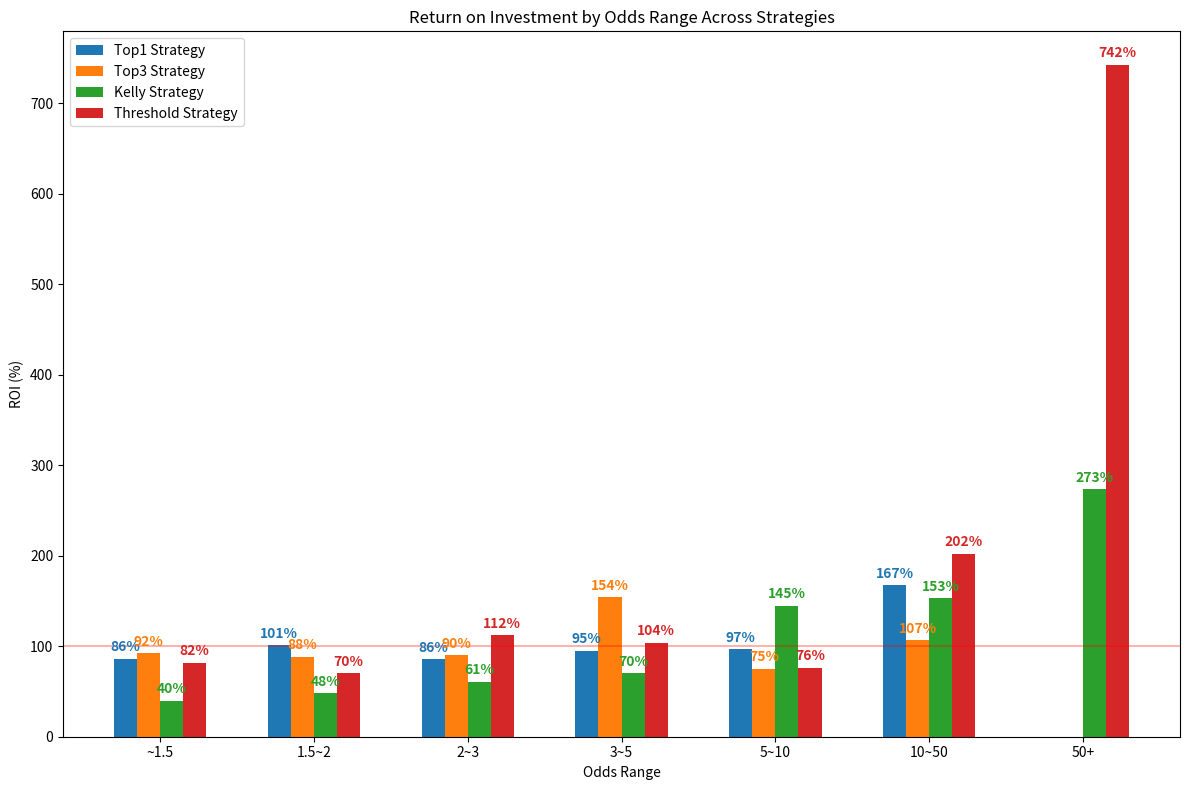

This chart was generated by the following Python code:
import pandas as pd
import numpy as np
import matplotlib.pyplot as plt
import os
import sys
import random

# グラフ保存ディレクトリの確認
graphs_dir = "graphs"
if not os.path.exists(graphs_dir):
    os.makedirs(graphs_dir)
    print(f"Created directory for saving graphs: {graphs_dir}")

# テスト用データを生成
def generate_test_data(n_samples=1000, strategy_name="Test Strategy"):
    """テスト用のデータを生成する関数"""
    np.random.seed(42)  # 再現性のため
    
    # オッズの範囲をランダムに生成
    odds_actual = np.concatenate([
        np.random.uniform(1.1, 1.5, size=int(n_samples*0.2)),  # ~1.5倍
        np.random.uniform(1.5, 2.0, size=int(n_samples*0.2)),  # 1.5~2倍
        np.random.uniform(2.0, 3.0, size=int(n_samples*0.2)),  # 2~3倍
        np.random.uniform(3.0, 5.0, size=int(n_samples*0.15)),  # 3~5倍
        np.random.uniform(5.0, 10.0, size=int(n_samples*0.1)),  # 5~10倍
        np.random.uniform(10.0, 50.0, size=int(n_samples*0.1)),  # 10~50倍
        np.random.uniform(50.0, 100.0, size=int(n_samples*0.05))  # 50倍~
    ])
    
    # オッズが低いものほど的中率が高くなるようにする
    win_prob = 1.0 / odds_actual * 0.9  # 理論上の確率よりも少し低めに
    is_win = np.random.random(size=len(odds_actual)) < win_prob
    
    # データフレーム作成
    df = pd.DataFrame({
        "odds_actual": odds_actual,
        "is_win": is_win,
        "日付": pd.date_range(start="2025-01-01", periods=len(odds_actual))
    })
    
    return df

# 4つの戦略のテストデータを生成
strategy_results = {
    "Top1 Strategy": generate_test_data(n_samples=800, strategy_name="Top1"),
    "Top3 Strategy": generate_test_data(n_samples=1200, strategy_name="Top3"),
    "Kelly Strategy": generate_test_data(n_samples=600, strategy_name="Kelly"),
    "Threshold Strategy": generate_test_data(n_samples=400, strategy_name="Threshold")
}

# 各戦略の回収率を少し調整して特徴を出す
for i, (strategy, df) in enumerate(strategy_results.items()):
    # 戦略ごとに特徴を持たせる
    if strategy == "Top1 Strategy":
        # 低オッズが少し強い
        df.loc[df["odds_actual"] < 2.0, "is_win"] = np.random.random(size=len(df[df["odds_actual"] < 2.0])) < 0.6
    elif strategy == "Top3 Strategy":
        # 中オッズが少し強い
        df.loc[(df["odds_actual"] >= 2.0) & (df["odds_actual"] < 5.0), "is_win"] = np.random.random(
            size=len(df[(df["odds_actual"] >= 2.0) & (df["odds_actual"] < 5.0)])) < 0.4
    elif strategy == "Kelly Strategy":
        # 全体的に安定している
        df["is_win"] = np.random.random(size=len(df)) < 0.35 / np.sqrt(df["odds_actual"])
    else:  # Threshold Strategy
        # 高オッズが強い
        df.loc[df["odds_actual"] > 10.0, "is_win"] = np.random.random(size=len(df[df["odds_actual"] > 10.0])) < 0.15

def compare_roi_by_odds_range(results_dict):
    """
    オッズ区間ごとの回収率を戦略間で比較するグラフを作成する
    
    Parameters:
    -----------
    results_dict : dict
        戦略名をキー、データフレームを値とする辞書
    """
    # 各戦略のオッズ区間別回収率を保存するための辞書
    roi_by_odds = {}
    
    # 各戦略のデータを処理
    for strategy_name, strategy_df in results_dict.items():
        # 元のデータを変更しないようにコピーを作成
        df = strategy_df.copy()
        
        # オッズ区間カラムを追加
        df["Odds Range"] = pd.cut(df["odds_actual"], 
                                 bins=[0, 1.5, 2, 3, 5, 10, 50, 1000], 
                                 labels=["~1.5", "1.5~2", "2~3", "3~5", "5~10", "10~50", "50+"])
        
        # オッズ区間ごとの回収率を計算
        roi_data = df.groupby("Odds Range").apply(
            lambda x: pd.Series({
                "Bet Count": len(x),
                "Win Count": x["is_win"].sum(),
                "Win Rate": x["is_win"].mean() * 100,
                "Investment": len(x) * 100,
                "Return": (x["is_win"] * x["odds_actual"] * 100).sum(),
                "ROI (%)": (x["is_win"] * x["odds_actual"] * 100).sum() / (len(x) * 100) * 100 if len(x) > 0 else 0
            })
        )
        
        # この戦略のROIデータを保存
        roi_by_odds[strategy_name] = roi_data
    
    # 全戦略のROIデータを統合
    combined_roi = pd.DataFrame()
    for strategy_name, roi_data in roi_by_odds.items():
        if not roi_data.empty:
            temp_df = roi_data["ROI (%)"].reset_index()
            temp_df.columns = ["Odds Range", strategy_name]
            
            if combined_roi.empty:
                combined_roi = temp_df
            else:
                combined_roi = pd.merge(combined_roi, temp_df, on="Odds Range", how="outer")
    
    # NaN値を0で埋める（ベットのないオッズ区間用）
    # Categorical列以外の数値列のみfillnaを適用
    for col in combined_roi.columns:
        if col != "Odds Range":
            combined_roi[col] = combined_roi[col].fillna(0)
    
    # グラフをプロット
    plt.figure(figsize=(12, 8))
    
    # バーの幅を設定
    bar_width = 0.15
    index = np.arange(len(combined_roi["Odds Range"]))
    
    # 各戦略のバーをプロット
    colors = ['#1f77b4', '#ff7f0e', '#2ca02c', '#d62728']
    for i, (strategy_name, color) in enumerate(zip(roi_by_odds.keys(), colors)):
        if strategy_name in combined_roi.columns:
            plt.bar(index + i*bar_width, combined_roi[strategy_name], 
                   bar_width, label=strategy_name, color=color)
    
    # 回収率100%のラインを追加
    plt.axhline(y=100, color='r', linestyle='-', alpha=0.3)
    
    # ラベルとタイトルを追加
    plt.xlabel('Odds Range')
    plt.ylabel('ROI (%)')
    plt.title('Return on Investment by Odds Range Across Strategies')
    plt.xticks(index + bar_width * (len(roi_by_odds) - 1) / 2, combined_roi["Odds Range"])
    plt.legend()
    
    # バーの上に値のラベルを追加
    for i, (strategy_name, color) in enumerate(zip(roi_by_odds.keys(), colors)):
        if strategy_name in combined_roi.columns:
            for j, value in enumerate(combined_roi[strategy_name]):
                if value > 0:  # 正の値のみラベルを表示
                    plt.text(j + i*bar_width, value + 5, f'{value:.0f}%', 
                            ha='center', va='bottom', color=color, fontweight='bold')
    
    plt.tight_layout()
    
    # グラフを保存
    latest_date = df["日付"].max().strftime('%Y%m%d') if "日付" in df.columns else "unknown"
    graph_path = os.path.join("graphs", f"roi_by_odds_range_{latest_date}.png")
    plt.savefig(graph_path, dpi=300)
    print(f"\nROI by Odds Range graph saved: {graph_path}")
    # plt.show()
    
    return combined_roi

# オッズ区間別回収率の比較グラフを作成して保存
compare_roi_by_odds_range(strategy_results)
print("グラフ生成完了！")
